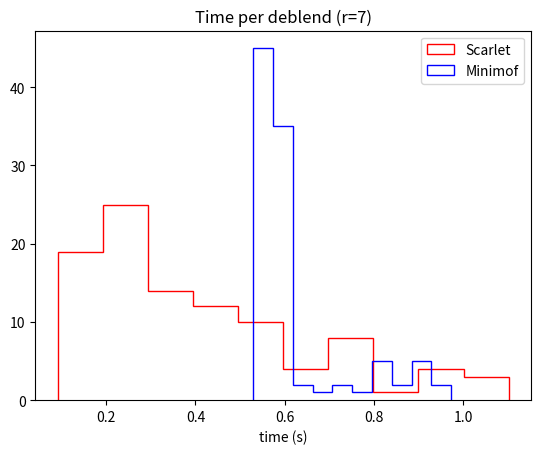

This chart was generated by the following Python code:
import numpy as np
import matplotlib.pyplot as plt
plt.switch_backend('agg')

scar_r7=  [0.8977840708103031, 0.7158817900344729, 0.7859436850994825, 0.23070876789279282, 0.37983099091798067, 0.210055286064744, 0.7219935769680887, 0.5394990129861981, 0.22947118082083762, 0.33130385098047554, 0.12808430613949895, 0.16169121395796537, 0.4711872129701078, 0.7490458928514272, 0.5471015148796141, 0.5205023458693177, 0.09164686291478574, 0.23482225905172527, 0.2424389380030334, 0.25536256399936974, 0.28264128300361335, 0.185179638909176, 0.3607882079668343, 0.1768577299080789, 0.2691148999147117, 0.14298579888418317, 0.14628139999695122, 0.3253918890841305, 0.09180886787362397, 0.6122323290910572, 0.16088926000520587, 0.21529891691170633, 0.44300294294953346, 0.4007000532001257, 0.23877147305756807, 0.265550954034552, 0.24830009508877993, 0.6931917888578027, 0.5558265608269721, 0.5723155280575156, 0.35683324513956904, 1.0560728579293936, 0.3263024939224124, 0.9313628780655563, 0.17325348989106715, 0.9532725040335208, 0.3662282570730895, 0.4630202609114349, 0.3232650940772146, 0.41442574886605144, 0.372677193954587, 0.4460041387937963, 0.7076808998826891, 0.22327428800053895, 0.4340914760250598, 0.4064636460971087, 0.1488643609918654, 0.9718788268510252, 0.5439226711168885, 0.729043518891558, 0.3673405200242996, 0.2665139711461961, 0.620490635978058, 0.15693365805782378, 0.2479353549424559, 0.19193881703540683, 0.3880754739511758, 0.24672404094599187, 0.23130772705189884, 0.48682984500192106, 0.22040036087855697, 0.12432151613757014, 0.1802120329812169, 0.7831695170607418, 0.5219580631237477, 0.25348869198933244, 0.5655133700929582, 0.18975613010115921, 0.2739668330177665, 0.497210746165365, 0.21287664608098567, 0.2597786190453917, 0.9566523099783808, 0.13539973087608814, 0.3865992610808462, 0.4811178739182651, 0.30937231215648353, 0.4221398001536727, 0.09706805204041302, 1.0165072469972074, 0.09712668205611408, 0.7727959789335728, 0.26034955494105816, 0.22970856283791363, 0.40610912907868624, 0.3865571671631187, 0.606272998964414, 1.1019167280755937, 0.1947133899666369, 0.5310532047878951]
mini_r7 =  [0.9733183600474149, 0.7098661249037832, 0.5742178880609572, 0.5342528910841793, 0.5578343220986426, 0.5728337068576366, 0.557714763097465, 0.5746077299118042, 0.5964432859327644, 0.5685256540309638, 0.8611141610890627, 0.5541754050645977, 0.6406114280689508, 0.8099371951539069, 0.5756754451431334, 0.5725782748777419, 0.5786928520537913, 0.5293700410984457, 0.5446254059206694, 0.5476486440747976, 0.5810548570007086, 0.5783171160146594, 0.6063629789277911, 0.5852865979541093, 0.5604680369142443, 0.6006492050364614, 0.8950710471253842, 0.556177148828283, 0.5767217390239239, 0.584028533892706, 0.6012607850134373, 0.5761249270290136, 0.9397858399897814, 0.916991014033556, 0.6499663891736418, 0.551166094141081, 0.5599634181708097, 0.5914535829797387, 0.8619391589891165, 0.6826983580831438, 0.9143634617794305, 0.558155596954748, 0.7939522808883339, 0.595092723146081, 0.5457540091592818, 0.5610933690331876, 0.5887319019529969, 0.5608831320423633, 0.5816803630441427, 0.5912528759799898, 0.5292385439388454, 0.5698664069641382, 0.5630427019204944, 0.6029921879526228, 0.5328510389663279, 0.5938867980148643, 0.5606235461309552, 0.5827738500665873, 0.5522930149454623, 0.5952699398621917, 0.6115936539135873, 0.600697600049898, 0.5854084468446672, 0.5657307840883732, 0.5991415111348033, 0.5510641802102327, 0.5672754810657352, 0.5604812891688198, 0.8175724239554256, 0.5642861858941615, 0.7234868500381708, 0.8073629771824926, 0.5499865391757339, 0.5521060819737613, 0.562191081000492, 0.5660630129277706, 0.5474282640498132, 0.5499696130864322, 0.5344393621198833, 0.5379529620986432, 0.5308548389002681, 0.8156628010328859, 0.8227011889684945, 0.578641994856298, 0.5931494089309126, 0.587308923015371, 0.5512442910112441, 0.5998096549883485, 0.5662039259914309, 0.5801052888855338, 0.5966534349136055, 0.5474088289774954, 0.5327340578660369, 0.5499787461012602, 0.9168881538789719, 0.5841038580983877, 0.5614300779998302, 0.563952196855098, 0.9061391560826451, 0.5986750919837505]

plt.hist(scar_r7,histtype='step',label="Scarlet",color='r')
plt.hist(mini_r7,histtype='step',label="Minimof",color='b')
plt.title("Time per deblend (r=7)")
plt.xlabel("time (s)")
plt.legend()
plt.savefig("deblend_time_hist_r7.png")
